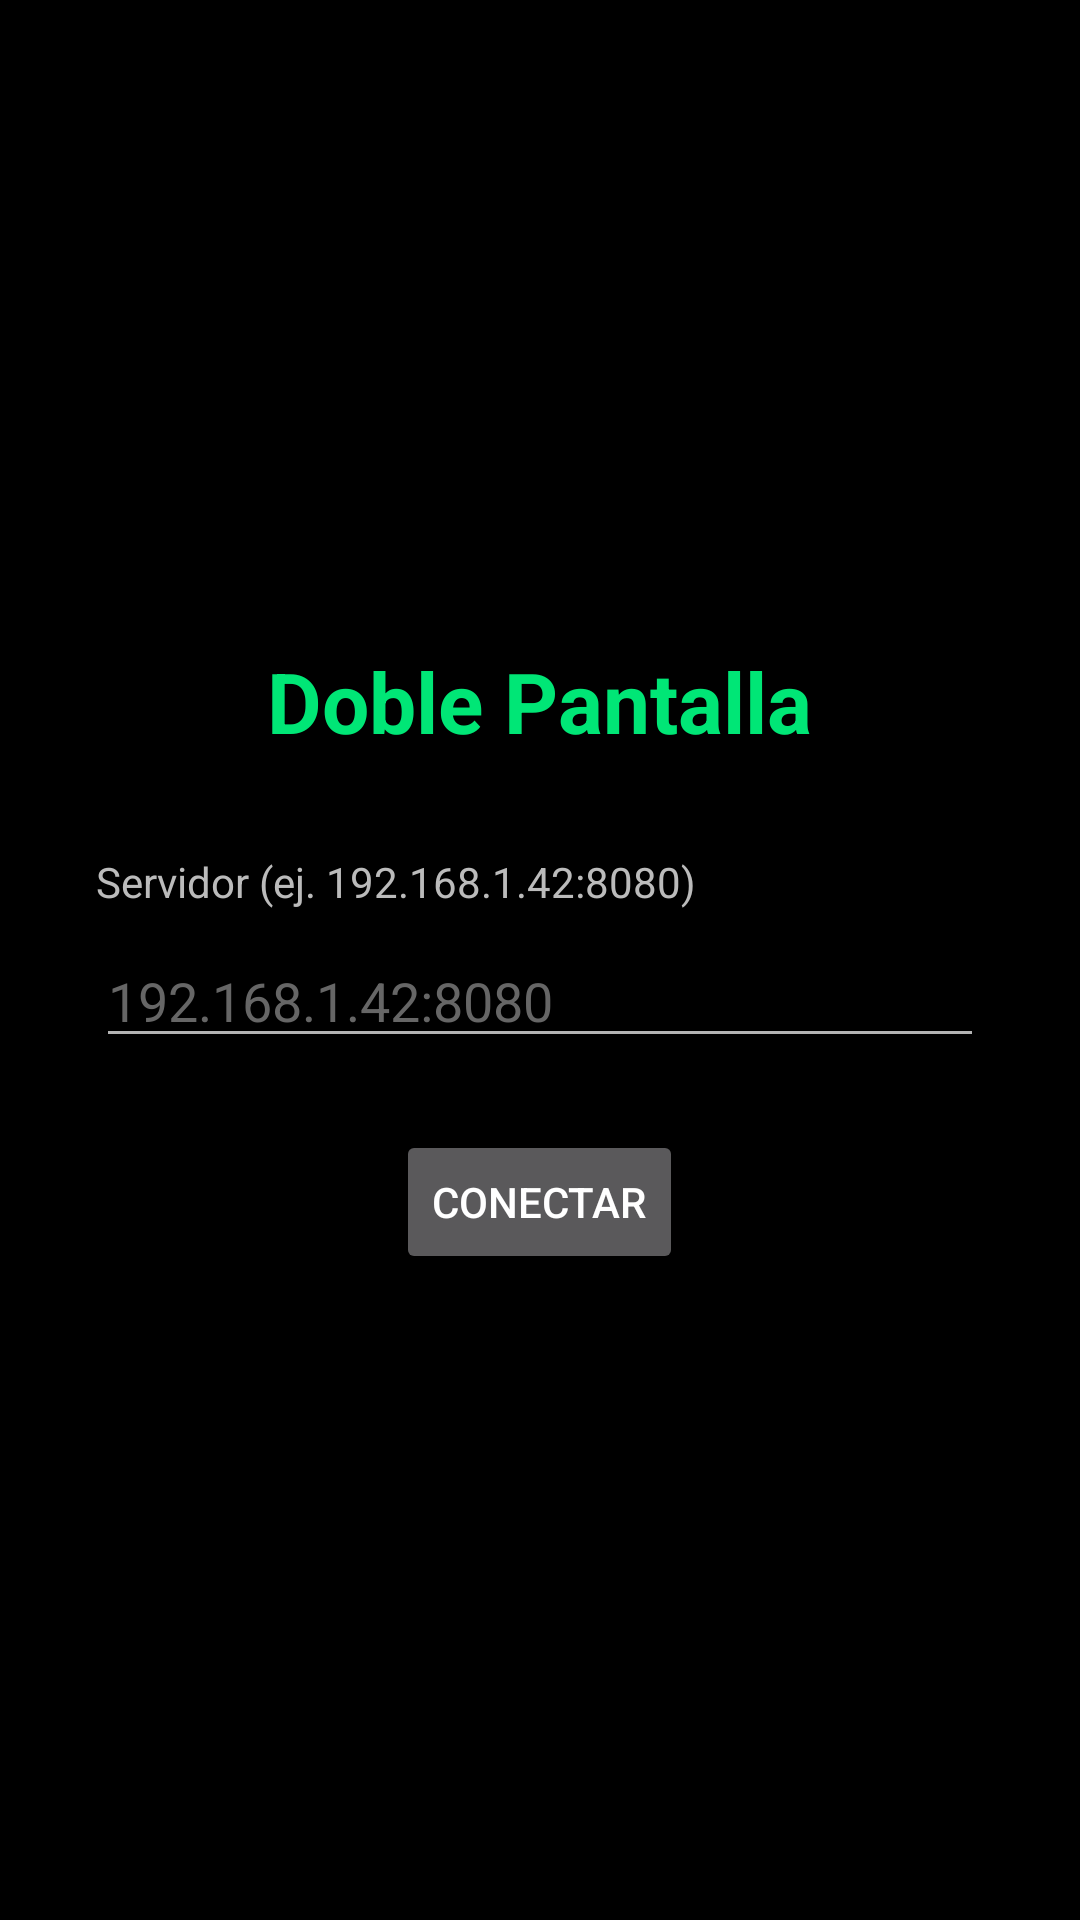

This screen was rendered from an Android layout file. Write that file and the resources it references.
<!-- AndroidManifest.xml: application theme Theme.DoblePantalla -->
<!-- res/layout/activity_connect.xml -->
<?xml version="1.0" encoding="utf-8"?>
<LinearLayout xmlns:android="http://schemas.android.com/apk/res/android"
    android:layout_width="match_parent"
    android:layout_height="match_parent"
    android:background="#000000"
    android:gravity="center"
    android:orientation="vertical"
    android:padding="32dp">

    <TextView
        android:layout_width="wrap_content"
        android:layout_height="wrap_content"
        android:layout_marginBottom="32dp"
        android:text="@string/app_name"
        android:textColor="#00E676"
        android:textSize="28sp"
        android:textStyle="bold" />

    <TextView
        android:layout_width="match_parent"
        android:layout_height="wrap_content"
        android:layout_marginBottom="8dp"
        android:text="@string/server_label"
        android:textColor="#BBBBBB"
        android:textSize="14sp" />

    <EditText
        android:id="@+id/serverInput"
        android:layout_width="match_parent"
        android:layout_height="wrap_content"
        android:autofillHints="no"
        android:hint="192.168.1.42:8080"
        android:inputType="textUri"
        android:textColor="#FFFFFF"
        android:textColorHint="#666666" />

    <Button
        android:id="@+id/connectButton"
        android:layout_width="wrap_content"
        android:layout_height="wrap_content"
        android:layout_marginTop="24dp"
        android:text="@string/connect" />

</LinearLayout>
<!-- resources referenced by this layout -->
<resources>
  <string name="app_name">Doble Pantalla</string>
  <string name="connect">Conectar</string>
  <string name="server_label">Servidor (ej. 192.168.1.42:8080)</string>
  <style name="Theme.DoblePantalla" parent="Theme.AppCompat.NoActionBar">
          <item name="android:windowFullscreen">true</item>
          <item name="android:windowBackground">@android:color/black</item>
          <item name="colorPrimary">#00E676</item>
          <item name="colorPrimaryDark">#000000</item>
          <item name="colorAccent">#00E676</item>
      </style>
</resources>
